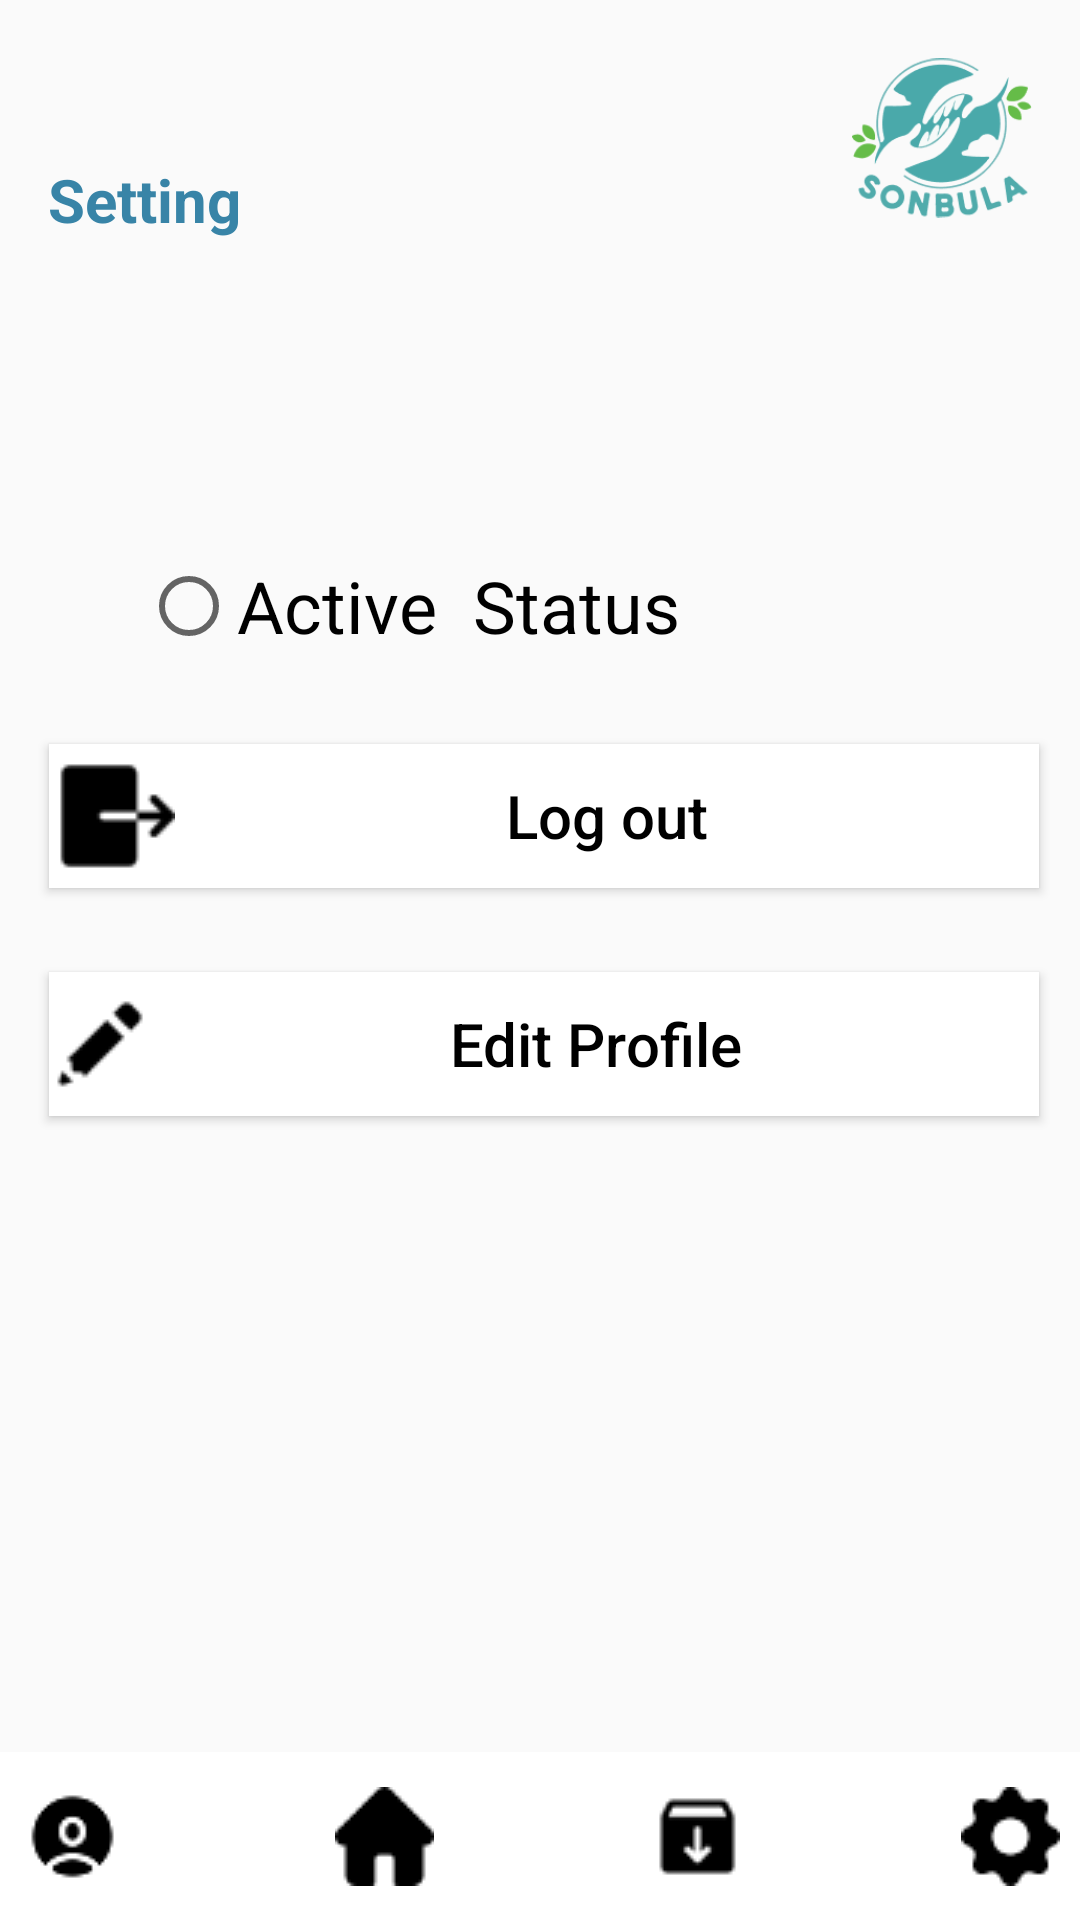

Here is an Android app screen rendered from its layout file. Give the layout XML and the strings, colors and styles it references.
<!-- AndroidManifest.xml: application theme Theme.SonbulaApp -->
<!-- res/layout/activity_setting_page.xml -->
<?xml version="1.0" encoding="utf-8"?>
<androidx.constraintlayout.widget.ConstraintLayout xmlns:android="http://schemas.android.com/apk/res/android"
    xmlns:app="http://schemas.android.com/apk/res-auto"
    xmlns:tools="http://schemas.android.com/tools"
    android:layout_width="match_parent"
    android:layout_height="match_parent"
    tools:context=".SettingPage">

    <ImageView
        android:id="@+id/imageView"
        android:layout_width="60dp"
        android:layout_height="60dp"
        android:layout_marginTop="16dp"
        android:layout_marginEnd="16dp"
        app:layout_constraintEnd_toEndOf="parent"
        app:layout_constraintTop_toTopOf="parent"
        app:srcCompat="@drawable/logo1" />


    <TextView
        android:id="@+id/textView13"
        android:layout_width="wrap_content"
        android:layout_height="wrap_content"
        android:layout_marginStart="16dp"
        android:layout_marginTop="53dp"
        android:contentDescription="Setting"
        android:text="Setting"
        android:textColor="#3884A7"
        android:textSize="20sp"
        android:textStyle="bold"
        app:layout_constraintStart_toStartOf="parent"
        app:layout_constraintTop_toTopOf="parent" />

    <RadioGroup
        android:id="@+id/radioGroup"
        android:layout_width="330dp"
        android:layout_height="88dp"
        android:layout_marginStart="4dp"
        android:layout_marginTop="52dp"
        app:layout_constraintStart_toStartOf="parent"
        app:layout_constraintTop_toBottomOf="@+id/textView13">

        <RadioButton
            android:id="@+id/radioButtonActiveStatus"
            android:layout_width="330dp"
            android:layout_height="70dp"
            android:layout_marginStart="43dp"
            android:layout_marginTop="35dp"
            android:contentDescription="Active  Status"
            android:text="Active  Status"
            android:textColor="#000000"
            android:textSize="24sp"
            app:layout_constraintStart_toStartOf="parent"
            app:layout_constraintTop_toBottomOf="@+id/textView13" />
    </RadioGroup>

    <Button
        android:id="@+id/buttonLogout"
        android:layout_width="330dp"
        android:layout_height="wrap_content"
        android:layout_marginTop="28dp"
        android:background="@color/white"
        android:contentDescription="Log out"
        android:drawableLeft="@drawable/logout"
        android:text="Log out"
        android:textAllCaps="false"
        android:textColor="#000000"
        android:textSize="20sp"
        app:layout_constraintEnd_toEndOf="parent"
        app:layout_constraintHorizontal_bias="0.543"
        app:layout_constraintStart_toStartOf="parent"
        app:layout_constraintTop_toBottomOf="@+id/radioGroup" />

    <Button
        android:id="@+id/btn_editProfile"
        android:layout_width="330dp"
        android:layout_height="wrap_content"
        android:layout_marginTop="28dp"
        android:background="@color/white"
        android:contentDescription="Edit Profile"
        android:drawableLeft="@drawable/pencil"
        android:text="Edit Profile"
        android:textAllCaps="false"
        android:textColor="#000000"
        android:textSize="20sp"
        app:layout_constraintEnd_toEndOf="parent"
        app:layout_constraintHorizontal_bias="0.543"
        app:layout_constraintStart_toStartOf="parent"
        app:layout_constraintTop_toBottomOf="@+id/buttonLogout" />

    <LinearLayout
        android:layout_width="417dp"
        android:layout_height="56dp"
        android:orientation="horizontal"
        app:layout_constraintBottom_toBottomOf="parent"
        app:layout_constraintEnd_toEndOf="parent"
        app:layout_constraintStart_toStartOf="parent">

        <ImageButton
            android:id="@+id/btn_profileVolunteer"
            android:layout_width="wrap_content"
            android:layout_height="match_parent"
            android:layout_weight="1"
            android:background="@color/white"
            android:contentDescription="profile"
            app:srcCompat="@drawable/profile" />

        <ImageButton
            android:id="@+id/imageButton15"
            android:layout_width="wrap_content"
            android:layout_height="match_parent"
            android:layout_weight="1"
            android:background="@color/white"
            app:srcCompat="@drawable/home" />

        <ImageButton
            android:id="@+id/imageButton12"
            android:layout_width="wrap_content"
            android:layout_height="match_parent"
            android:layout_weight="1"
            android:background="@color/white"
            app:srcCompat="@drawable/downloads" />

        <ImageButton
            android:id="@+id/imageButton14"
            android:layout_width="wrap_content"
            android:layout_height="match_parent"
            android:layout_weight="1"
            android:background="@color/white"
            android:contentDescription="setting"
            app:srcCompat="@drawable/settings" />

    </LinearLayout>
</androidx.constraintlayout.widget.ConstraintLayout>
<!-- resources referenced by this layout -->
<resources>
  <color name="white">#FFFFFFFF</color>
  <!-- drawable downloads: png bitmap (drawable-v24, 758 bytes) -->
  <!-- drawable home: png bitmap (drawable, 427 bytes) -->
  <!-- drawable logo1: png bitmap (drawable, 11800 bytes) -->
  <!-- drawable logout: png bitmap (drawable, 522 bytes) -->
  <!-- drawable pencil: png bitmap (drawable, 489 bytes) -->
  <!-- drawable profile: png bitmap (drawable, 983 bytes) -->
  <!-- drawable settings: png bitmap (drawable, 729 bytes) -->
  <style name="Theme.SonbulaApp" parent="Theme.AppCompat.Light.DarkActionBar">
  
          
          <item name="colorPrimary">@color/purple_500</item>
          <item name="colorPrimaryVariant">@color/purple_700</item>
          <item name="colorOnPrimary">@color/white</item>
          
          <item name="colorSecondary">@color/teal_200</item>
          <item name="colorSecondaryVariant">@color/teal_700</item>
          <item name="colorOnSecondary">@color/black</item>
          
          <item name="android:statusBarColor">?attr/colorPrimaryVariant</item>
          
      </style>
  <color name="purple_500">#FF6200EE</color>
  <color name="purple_700">#FF3700B3</color>
  <color name="teal_200">#FF03DAC5</color>
  <color name="teal_700">#FF018786</color>
  <color name="black">#FF000000</color>
</resources>
